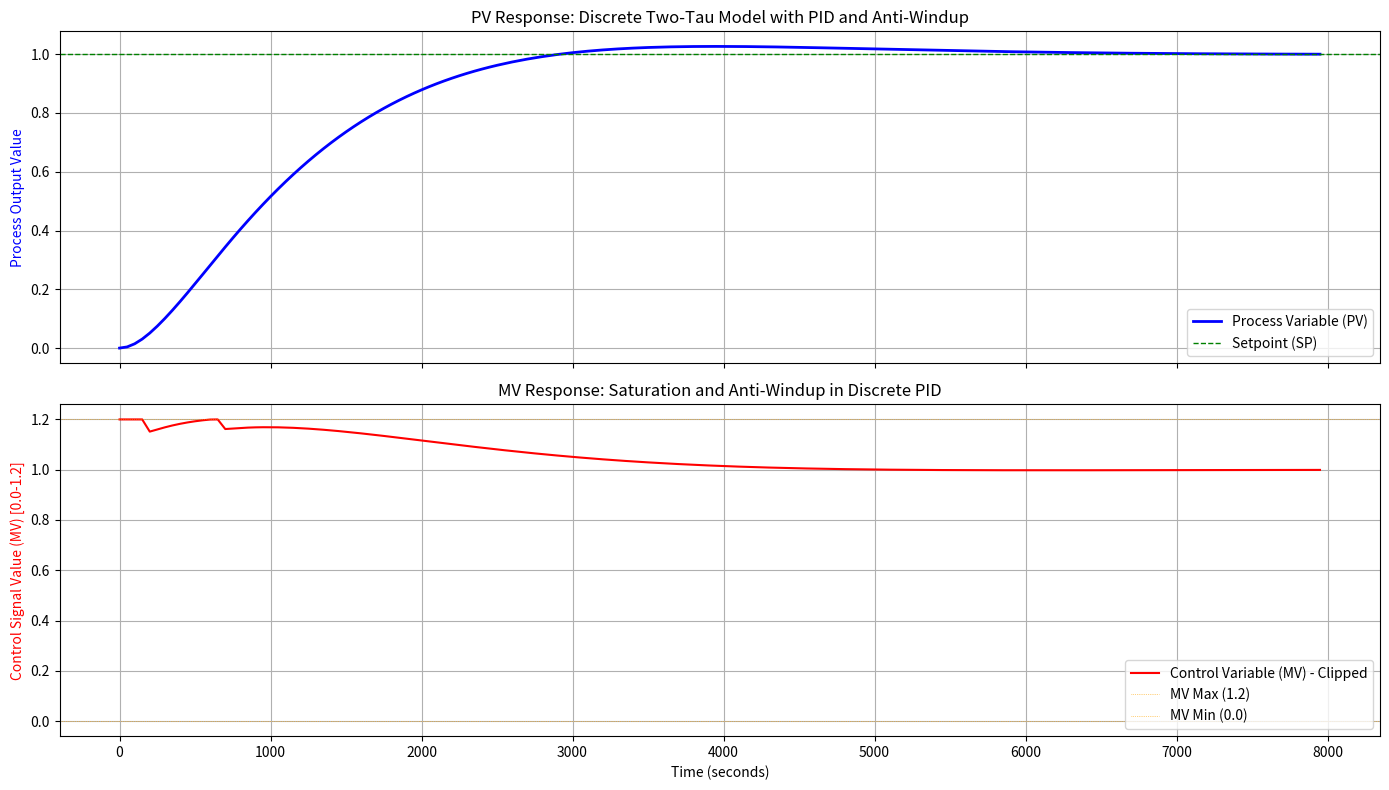

This figure's Python source:
import numpy as np
from scipy import signal
import matplotlib.pyplot as plt

# --- 1. Define Constants and Parameters ---
TC = 1000.0  # Time scaling factor used for consistent time basis
Ts = 50.0    # Sample Time (s)
Ts_r = Ts / TC # Rescaled Sample Time

# Process Parameters (Two-Tau Model)
tau1 = 309.2
tau2 = 1168.8
tau1_r = tau1 / TC 
tau2_r = tau2 / TC 
K_process = 1.0

# PID Parameters (Aggressive Tuning)
Kp = 1.33
Ti = 1097.29
Td = 203.54
Ki = Kp / Ti # Integral Gain
Kd = Kp * Td # Derivative Gain

# Valve Limits (Saturation)
MV_MIN = 0.0
MV_MAX = 1.2

# Simulation Time
time_sim = 8000.0
time_vec = np.arange(0, time_sim, Ts)
num_steps = len(time_vec)

# --- 2. Discrete Process Model (Controllable Canonical Form) ---
# Defines the system G(s) = K / (tau1*tau2*s^2 + (tau1 + tau2)*s + 1)
a = tau1_r * tau2_r
b = tau1_r + tau2_r

# Continuous State-Space Matrices 
A_c = np.array([[0, 1], [-1/a, -b/a]]) # 2x2
B_c = np.array([[0], [K_process / a]]) # 2x1
C_c = np.array([[1, 0]]) # 1x2
D_c = np.array([[0.0]]) # 1x1 

# Convert Continuous State-Space (SS) to Discrete SS
G_d = signal.cont2discrete((A_c, B_c, C_c, D_c), dt=Ts_r)

# --- GUARANTEED FIX: Indexing the output tuple ---
A_d = G_d[0] 
B_d = G_d[1]
C_d = G_d[2]
D_d = G_d[3]

# --- 3. Discrete Simulation Loop ---

# Initialization
PV = np.zeros(num_steps)
MV = np.zeros(num_steps)
SP = np.ones(num_steps) # Unit Step Input (Setpoint = 1.0)
State = np.zeros((2, 1)) # State vector for the process model
integral_term = 0.0
PV_prev = 0.0 # For Derivative action

for k in range(num_steps):
    # Process Variable (PV) reading
    PV[k] = (C_d @ State)[0, 0]
    
    # Error Calculation
    Error = SP[k] - PV[k]
    
    # --- PID Calculation (Discrete Position Algorithm) ---
    
    # 1. Proportional Term
    P_term = Kp * Error
    
    # 2. Derivative Term (Derivative on PV for smoother control)
    if k > 0:
        # Note: D-term uses the *true* Sample Time (Ts), not the rescaled one
        D_term = - Kd * (PV[k] - PV_prev) / Ts 
    else:
        D_term = 0.0
        
    # Calculate Raw Output (P + I + D)
    raw_mv = P_term + D_term + integral_term 
    
    # 3. Apply Saturation (MV Clipping)
    mv_out = np.clip(raw_mv, MV_MIN, MV_MAX)
    MV[k] = mv_out
    
    # 4. Anti-Windup: Conditional Integration
    # Only update integral term if the valve is NOT saturated 
    if raw_mv == mv_out:
        integral_term += Ki * Error * Ts
    
    # Store previous PV for next D-term calculation
    PV_prev = PV[k]
    
    # Update Process State (New Input is the Saturated MV)
    State = A_d @ State + B_d * mv_out

# --- 4. Visualization ---

FIGSIZE = (14, 8)
PV_LW = 2.0
CV_LW = 1.5

fig, axes = plt.subplots(2, 1, figsize=FIGSIZE, sharex=True)
time_out_s = time_vec # Time is already in seconds

# 🌡️ Plot Process Variable (PV)
ax1 = axes[0]
ax1.plot(time_out_s, PV, 'b-', linewidth=PV_LW, label='Process Variable (PV)')
ax1.axhline(y=1.0, color='g', linestyle='--', linewidth=1.0, label='Setpoint (SP)')
ax1.set_ylabel('Process Output Value', color='b')
ax1.grid(True)
ax1.set_title(r'PV Response: Discrete Two-Tau Model with PID and Anti-Windup')
ax1.legend(loc='lower right')

# 📈 Plot Control Variable (CV)
ax2 = axes[1]
ax2.plot(time_out_s, MV, 'r-', linewidth=CV_LW, label='Control Variable (MV) - Clipped')
ax2.axhline(y=MV_MAX, color='orange', linestyle=':', linewidth=0.5, label=f'MV Max ({MV_MAX})')
ax2.axhline(y=MV_MIN, color='orange', linestyle=':', linewidth=0.5, label=f'MV Min ({MV_MIN})')
ax2.set_ylabel(f'Control Signal Value (MV) [{MV_MIN}-{MV_MAX}]', color='r')
ax2.set_xlabel('Time (seconds)')
ax2.grid(True)
ax2.set_title(f'MV Response: Saturation and Anti-Windup in Discrete PID')
ax2.legend(loc='lower right')

plt.tight_layout()
plt.show()
